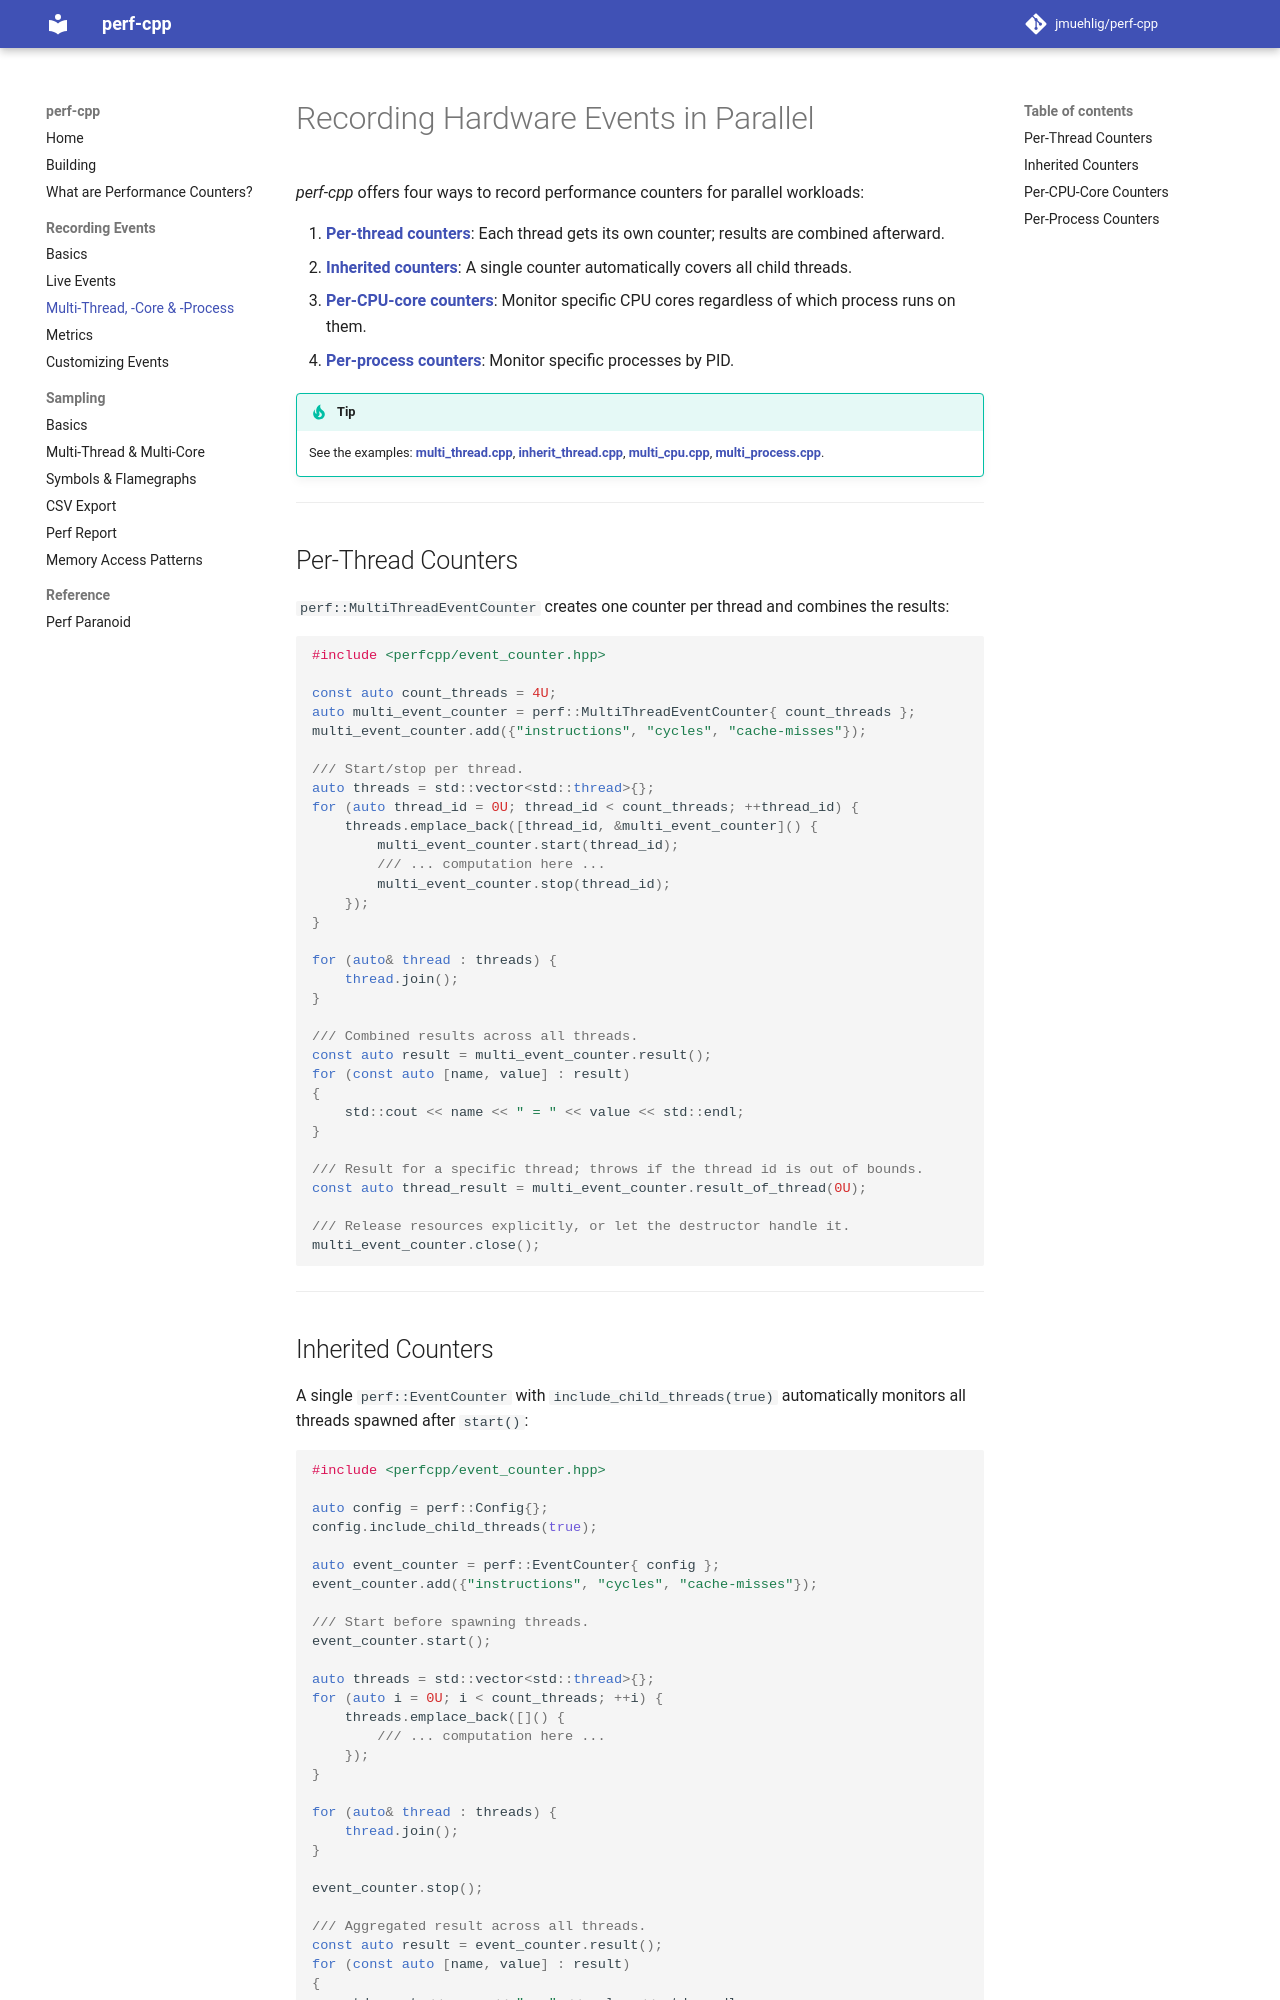

repository: jmuehlig/perf-cpp · page: recording-parallel/index.html · generator: mkdocs

# Recording Hardware Events in Parallel

*perf-cpp* offers four ways to record performance counters for parallel workloads:

1. **[Per-thread counters](#per-thread-counters)**: Each thread gets its own counter; results are combined afterward.
2. **[Inherited counters](#inherited-counters)**: A single counter automatically covers all child threads.
3. **[Per-CPU-core counters](#per-cpu-core-counters)**: Monitor specific CPU cores regardless of which process runs on them.
4. **[Per-process counters](#per-process-counters)**: Monitor specific processes by PID.

> [!TIP]
> See the examples: **[multi_thread.cpp](https://github.com/jmuehlig/perf-cpp/tree/dev/examples/statistics/multi_thread.cpp)**, **[inherit_thread.cpp](https://github.com/jmuehlig/perf-cpp/tree/dev/examples/statistics/inherit_thread.cpp)**, **[multi_cpu.cpp](https://github.com/jmuehlig/perf-cpp/tree/dev/examples/statistics/multi_cpu.cpp)**, **[multi_process.cpp](https://github.com/jmuehlig/perf-cpp/tree/dev/examples/statistics/multi_process.cpp)**.

---

## Per-Thread Counters

`perf::MultiThreadEventCounter` creates one counter per thread and combines the results:

```cpp
#include <perfcpp/event_counter.hpp>

const auto count_threads = 4U;
auto multi_event_counter = perf::MultiThreadEventCounter{ count_threads };
multi_event_counter.add({"instructions", "cycles", "cache-misses"});

/// Start/stop per thread.
auto threads = std::vector<std::thread>{};
for (auto thread_id = 0U; thread_id < count_threads; ++thread_id) {
    threads.emplace_back([thread_id, &multi_event_counter]() {
        multi_event_counter.start(thread_id);
        /// ... computation here ...
        multi_event_counter.stop(thread_id);
    });
}

for (auto& thread : threads) {
    thread.join();
}

/// Combined results across all threads.
const auto result = multi_event_counter.result();
for (const auto [name, value] : result)
{
    std::cout << name << " = " << value << std::endl;
}

/// Result for a specific thread; throws if the thread id is out of bounds.
const auto thread_result = multi_event_counter.result_of_thread(0U);

/// Release resources explicitly, or let the destructor handle it.
multi_event_counter.close();
```

---
